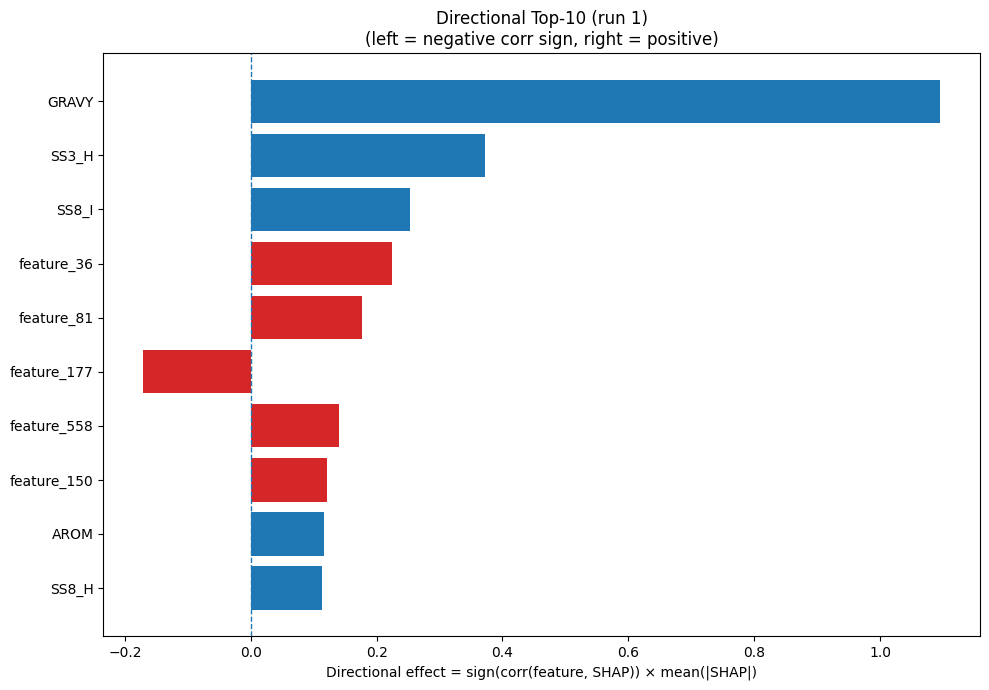

Data behind this chart, as committed beside it:
Index, Feature, CorrSign, MeanAbsSHAP, DirectionalEffect
32, GRAVY, 1.0, 1.095, 1.095
20, SS3_H, 1.0, 0.3722, 0.3722
26, SS8_I, 1.0, 0.2533, 0.2533
36, feature_36, 1.0, 0.2242, 0.2242
81, feature_81, 1.0, 0.1771, 0.1771
177, feature_177, -1.0, 0.1706, -0.1706
558, feature_558, 1.0, 0.14, 0.14
150, feature_150, 1.0, 0.1213, 0.1213
33, AROM, 1.0, 0.1168, 0.1168
23, SS8_H, 1.0, 0.1133, 0.1133
111, feature_111, -1.0, 0.1095, -0.1095
1209, feature_1209, -1.0, 0.09959, -0.09959
356, feature_356, 1.0, 0.08558, 0.08558
289, feature_289, -1.0, 0.08424, -0.08424
328, feature_328, -1.0, 0.06946, -0.06946
88, feature_88, 1.0, 0.06573, 0.06573
422, feature_422, 1.0, 0.0621, 0.0621
1200, feature_1200, -1.0, 0.04989, -0.04989
340, feature_340, 1.0, 0.04782, 0.04782
1007, feature_1007, -1.0, 0.04209, -0.04209
940, feature_940, -1.0, 0.04167, -0.04167
827, feature_827, 1.0, 0.04154, 0.04154
380, feature_380, -1.0, 0.0412, -0.0412
740, feature_740, 1.0, 0.04116, 0.04116
209, feature_209, -1.0, 0.04075, -0.04075
302, feature_302, -1.0, 0.0381, -0.0381
139, feature_139, 1.0, 0.03682, 0.03682
671, feature_671, -1.0, 0.03414, -0.03414
4, F, 1.0, 0.03353, 0.03353
394, feature_394, -1.0, 0.03248, -0.03248
221, feature_221, 1.0, 0.03216, 0.03216
1138, feature_1138, 1.0, 0.03085, 0.03085
452, feature_452, -1.0, 0.02963, -0.02963
993, feature_993, -1.0, 0.02891, -0.02891
1172, feature_1172, -1.0, 0.02807, -0.02807
615, feature_615, 1.0, 0.02742, 0.02742
768, feature_768, -1.0, 0.0274, -0.0274
582, feature_582, -1.0, 0.02701, -0.02701
519, feature_519, -1.0, 0.02349, -0.02349
1197, feature_1197, -1.0, 0.02324, -0.02324
660, feature_660, 1.0, 0.02264, 0.02264
44, feature_44, 1.0, 0.02222, 0.02222
100, feature_100, 1.0, 0.02034, 0.02034
503, feature_503, 1.0, 0.01928, 0.01928
1091, feature_1091, -1.0, 0.01928, -0.01928
606, feature_606, 1.0, 0.01784, 0.01784
599, feature_599, 1.0, 0.01671, 0.01671
1225, feature_1225, 1.0, 0.01579, 0.01579
1017, feature_1017, -1.0, 0.01538, -0.01538
714, feature_714, -1.0, 0.01433, -0.01433
1043, feature_1043, 1.0, 0.0141, 0.0141
1111, feature_1111, 1.0, 0.01309, 0.01309
748, feature_748, -1.0, 0.01282, -0.01282
859, feature_859, -1.0, 0.01269, -0.01269
832, feature_832, -1.0, 0.01265, -0.01265
327, feature_327, 1.0, 0.01251, 0.01251
202, feature_202, -1.0, 0.0124, -0.0124
24, SS8_E, -1.0, 0.01218, -0.01218
1033, feature_1033, 1.0, 0.01187, 0.01187
1169, feature_1169, 1.0, 0.01166, 0.01166
... 1,220 more rows
